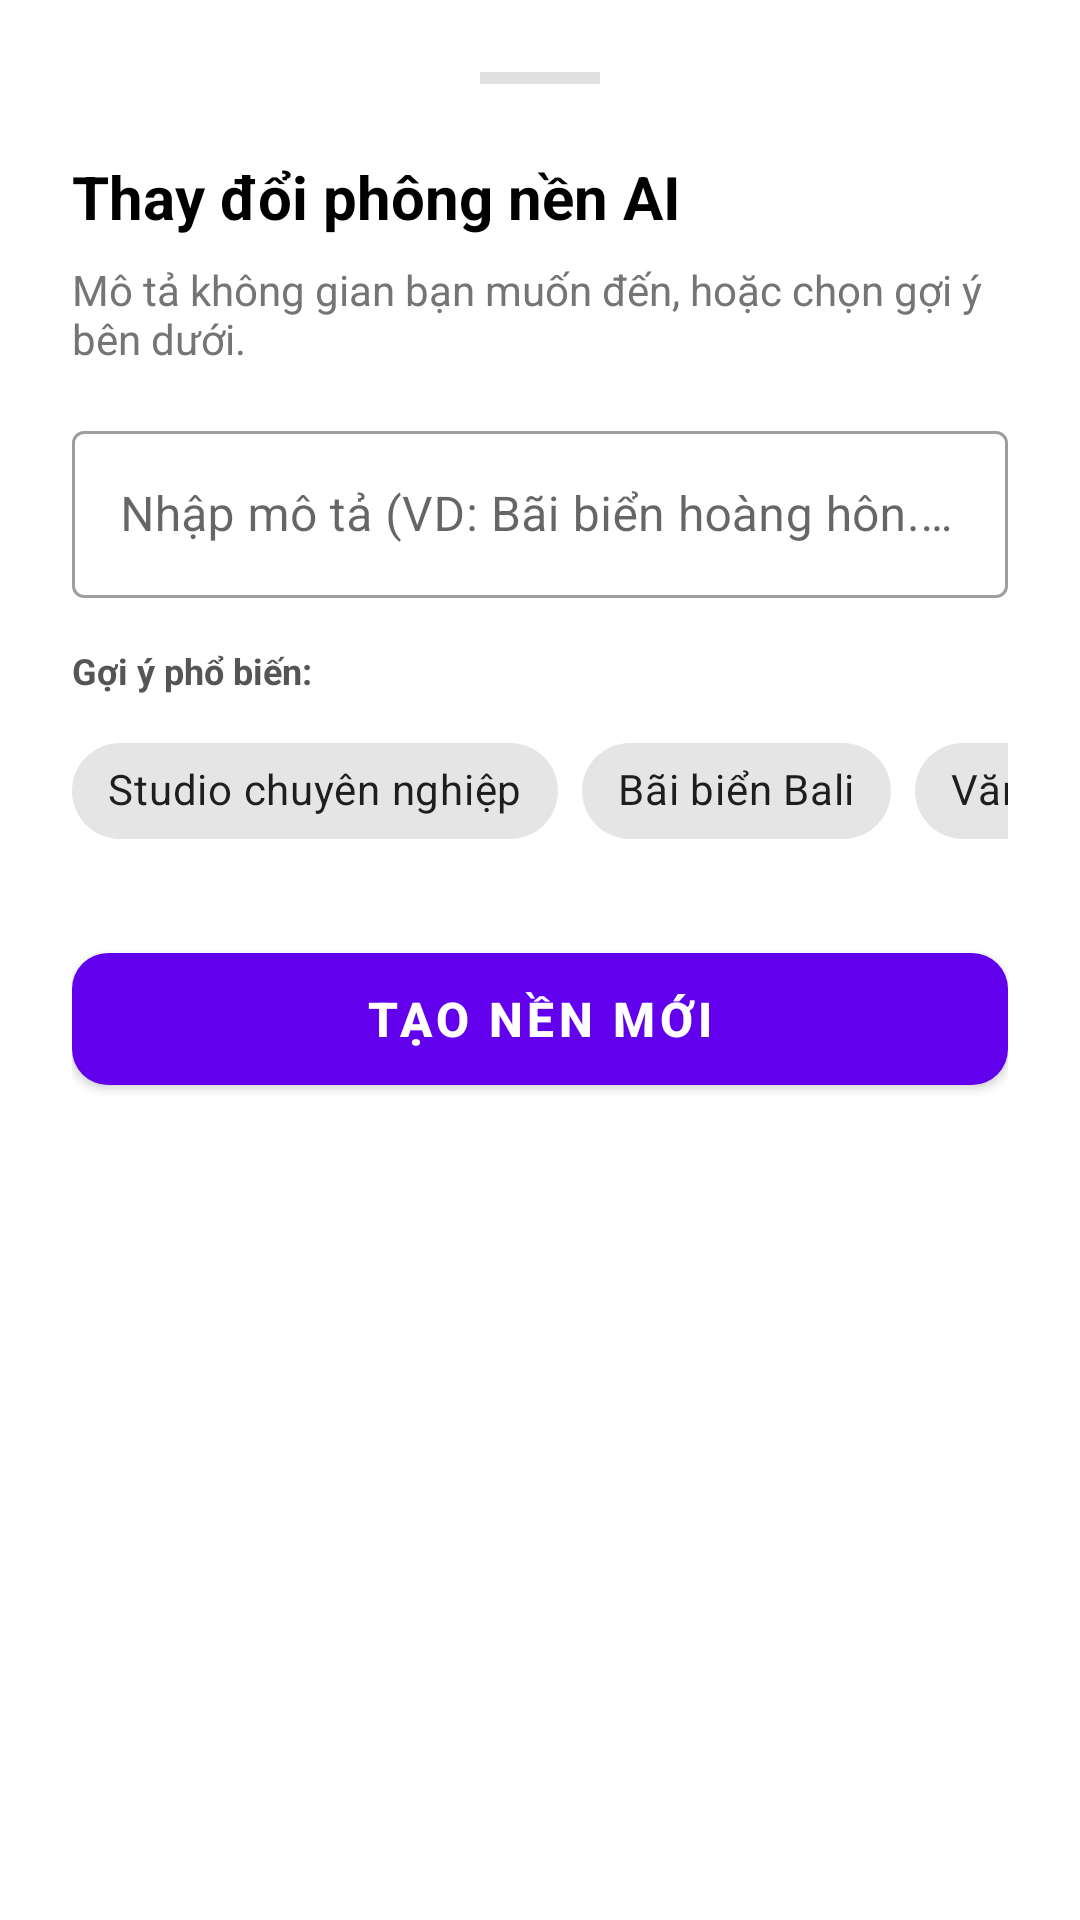

Layout XML and referenced resources for this Android screen:
<!-- AndroidManifest.xml: application theme Theme.ArtifyMe -->
<!-- res/layout/bottom_sheet_ai_background.xml -->
<?xml version="1.0" encoding="utf-8"?>
<LinearLayout xmlns:android="http://schemas.android.com/apk/res/android"
    xmlns:app="http://schemas.android.com/apk/res-auto"
    android:layout_width="match_parent"
    android:layout_height="wrap_content"
    android:background="@drawable/bg_bottom_sheet"
    android:orientation="vertical"
    android:padding="24dp">

    <View
        android:layout_width="40dp"
        android:layout_height="4dp"
        android:layout_gravity="center_horizontal"
        android:layout_marginBottom="24dp"
        android:background="#E0E0E0" />

    <TextView
        android:layout_width="match_parent"
        android:layout_height="wrap_content"
        android:text="Thay đổi phông nền AI"
        android:textColor="@color/black"
        android:textSize="20sp"
        android:textStyle="bold" />

    <TextView
        android:layout_width="match_parent"
        android:layout_height="wrap_content"
        android:layout_marginTop="8dp"
        android:text="Mô tả không gian bạn muốn đến, hoặc chọn gợi ý bên dưới."
        android:textColor="#757575"
        android:textSize="14sp" />

    <com.google.android.material.textfield.TextInputLayout
        android:id="@+id/inputLayoutPrompt"
        style="@style/Widget.MaterialComponents.TextInputLayout.OutlinedBox"
        android:layout_width="match_parent"
        android:layout_height="wrap_content"
        android:layout_marginTop="16dp"
        android:hint="Nhập mô tả (VD: Bãi biển hoàng hôn...)">

        <com.google.android.material.textfield.TextInputEditText
            android:id="@+id/edtPrompt"
            android:layout_width="match_parent"
            android:layout_height="wrap_content"
            android:inputType="textCapSentences"
            android:maxLines="3" />
    </com.google.android.material.textfield.TextInputLayout>

    <TextView
        android:layout_width="wrap_content"
        android:layout_height="wrap_content"
        android:layout_marginTop="16dp"
        android:text="Gợi ý phổ biến:"
        android:textColor="#555"
        android:textSize="12sp"
        android:textStyle="bold" />

    <HorizontalScrollView
        android:layout_width="match_parent"
        android:layout_height="wrap_content"
        android:layout_marginTop="8dp"
        android:scrollbars="none">

        <com.google.android.material.chip.ChipGroup
            android:id="@+id/chipGroupSuggestions"
            android:layout_width="wrap_content"
            android:layout_height="wrap_content"
            app:singleLine="true">

            <com.google.android.material.chip.Chip
                android:layout_width="wrap_content"
                android:layout_height="wrap_content"
                android:text="Studio chuyên nghiệp"
                style="@style/Widget.MaterialComponents.Chip.Action"/>

            <com.google.android.material.chip.Chip
                android:layout_width="wrap_content"
                android:layout_height="wrap_content"
                android:text="Bãi biển Bali"
                style="@style/Widget.MaterialComponents.Chip.Action"/>

            <com.google.android.material.chip.Chip
                android:layout_width="wrap_content"
                android:layout_height="wrap_content"
                android:text="Văn phòng hiện đại"
                style="@style/Widget.MaterialComponents.Chip.Action"/>

            <com.google.android.material.chip.Chip
                android:layout_width="wrap_content"
                android:layout_height="wrap_content"
                android:text="Cyberpunk City"
                style="@style/Widget.MaterialComponents.Chip.Action"/>

            <com.google.android.material.chip.Chip
                android:layout_width="wrap_content"
                android:layout_height="wrap_content"
                android:text="Rừng nhiệt đới"
                style="@style/Widget.MaterialComponents.Chip.Action"/>
        </com.google.android.material.chip.ChipGroup>
    </HorizontalScrollView>

    <com.google.android.material.button.MaterialButton
        android:id="@+id/btnGenerateBg"
        android:layout_width="match_parent"
        android:layout_height="56dp"
        android:layout_marginTop="24dp"
        android:text="Tạo nền mới"
        android:textSize="16sp"
        android:textStyle="bold"
        app:cornerRadius="12dp" />

</LinearLayout>
<!-- resources referenced by this layout -->
<resources>
  <style name="Theme.ArtifyMe" parent="Theme.MaterialComponents.DayNight.NoActionBar">
          <item name="colorPrimary">@color/purple_500</item>
          <item name="colorPrimaryVariant">@color/purple_700</item>
          <item name="colorOnPrimary">@color/white</item>
      </style>
  <color name="white">#FFFFFF</color>
  <!-- not gathered from this repository: default colours our renderer supplied (Android Studio template values) -->
  <color name="purple_500">#FF6200EE</color>
  <color name="purple_700">#FF3700B3</color>
  <color name="black">#FF000000</color>
</resources>
